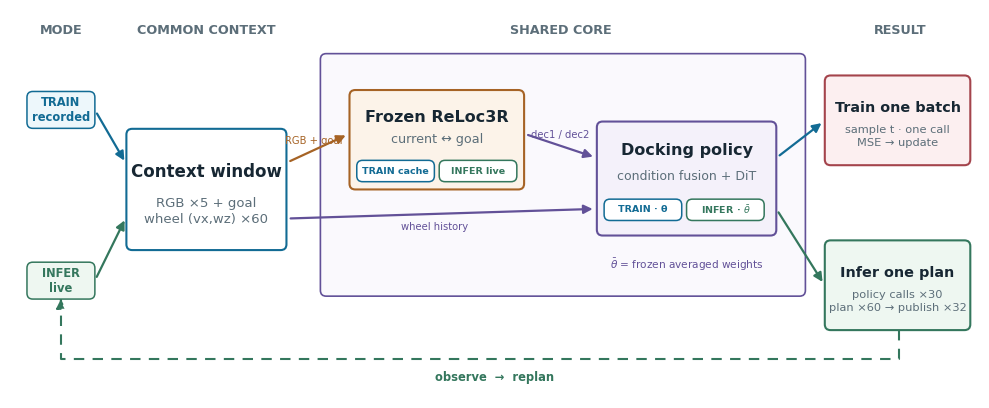

Reproduce this figure in Python.
#!/usr/bin/env python3
"""Render the shared-core, overlap-checked VoDOCK paper figure."""

from dataclasses import dataclass
from itertools import combinations
from pathlib import Path

import matplotlib

matplotlib.use("Agg")
import matplotlib.pyplot as plt
from matplotlib import font_manager as fm
from matplotlib.patches import FancyArrowPatch, FancyBboxPatch


W, H = 2000, 800
INK, MUTED = "#172733", "#5C6E79"
TRAIN, TRAIN_BG = "#126B94", "#EDF7FB"
LIVE, LIVE_BG = "#34775D", "#EEF7F1"
REL, REL_BG = "#A66325", "#FCF3E9"
SHARED, SHARED_BG = "#625198", "#F4F1FA"
LOSS, LOSS_BG = "#A4444C", "#FCEFF0"
CORE_BG = "#FAF9FD"
FONT = fm.FontProperties(fname="/usr/share/fonts/truetype/dejavu/DejaVuSans.ttf")
FONT_B = fm.FontProperties(fname="/usr/share/fonts/truetype/dejavu/DejaVuSans-Bold.ttf")


@dataclass
class TextGroup:
    name: str
    patch: FancyBboxPatch
    texts: tuple


def rounded_patch(ax, x, y, w, h, edge, face, linewidth=1.5, zorder=2):
    patch = FancyBboxPatch(
        (x, y), w, h,
        boxstyle="round,pad=0.01,rounding_size=12",
        linewidth=linewidth,
        edgecolor=edge,
        facecolor=face,
        zorder=zorder,
    )
    ax.add_patch(patch)
    return patch


def add_card(
    ax, x, y, w, h, title, detail, edge, face, groups, labels,
    title_size=11.5, detail_size=9.2,
    title_frac=0.36, detail_frac=0.68,
):
    patch = rounded_patch(ax, x, y, w, h, edge, face)
    title_y = y + h * title_frac
    detail_y = y + h * detail_frac
    title_text = ax.text(
        x + w / 2, title_y, title,
        ha="center", va="center",
        fontproperties=FONT_B, fontsize=title_size, color=INK, zorder=5,
    )
    detail_text = ax.text(
        x + w / 2, detail_y, detail,
        ha="center", va="center",
        fontproperties=FONT, fontsize=detail_size, color=MUTED,
        linespacing=1.35, zorder=5,
    )
    groups.append(TextGroup(title, patch, (title_text, detail_text)))
    labels.extend((title_text, detail_text))
    return patch


def add_tag(
    ax, x, y, w, h, label, edge, face, groups, labels,
    fontsize=7.5, text_color=None,
):
    patch = rounded_patch(ax, x, y, w, h, edge, face, linewidth=1.1, zorder=6)
    item = ax.text(
        x + w / 2, y + h / 2, label,
        ha="center", va="center",
        fontproperties=FONT_B, fontsize=fontsize,
        color=text_color or edge, linespacing=1.2, zorder=7,
    )
    groups.append(TextGroup(label, patch, (item,)))
    labels.append(item)
    return patch


def add_text(ax, labels, *args, **kwargs):
    item = ax.text(*args, **kwargs)
    labels.append(item)
    return item


def arrow(ax, x1, y1, x2, y2, color, dashed=False, zorder=4):
    patch = FancyArrowPatch(
        (x1, y1), (x2, y2),
        arrowstyle="-|>", mutation_scale=13,
        linewidth=1.6, color=color,
        linestyle=(0, (5, 4)) if dashed else "-",
        shrinkA=3, shrinkB=3, zorder=zorder,
    )
    ax.add_patch(patch)
    return patch


def validate_layout(fig, groups, labels):
    """Reject text outside its card and all label-to-label collisions."""
    fig.canvas.draw()
    renderer = fig.canvas.get_renderer()
    errors = []

    for group in groups:
        outer = group.patch.get_window_extent(renderer).padded(-3)
        for item in group.texts:
            inner = item.get_window_extent(renderer)
            if (
                inner.x0 < outer.x0
                or inner.x1 > outer.x1
                or inner.y0 < outer.y0
                or inner.y1 > outer.y1
            ):
                errors.append(f"text outside '{group.name}': {item.get_text()!r}")

    for first, second in combinations(labels, 2):
        a = first.get_window_extent(renderer).padded(2)
        b = second.get_window_extent(renderer).padded(2)
        if a.overlaps(b):
            errors.append(
                f"label collision: {first.get_text()!r} <> {second.get_text()!r}"
            )

    if errors:
        raise RuntimeError("Layout validation failed:\n  " + "\n  ".join(errors))


def draw(out_dir=Path("docs/figures")):
    out_dir = Path(out_dir)
    out_dir.mkdir(parents=True, exist_ok=True)

    fig, ax = plt.subplots(figsize=(10.0, 4.0))
    fig.subplots_adjust(left=0.015, right=0.985, top=0.985, bottom=0.015)
    ax.set_xlim(0, W)
    ax.set_ylim(0, H)
    ax.invert_yaxis()
    ax.axis("off")
    fig.patch.set_facecolor("white")
    groups, labels = [], []

    # Section headers.
    for x, label in (
        (105, "MODE"),
        (405, "COMMON CONTEXT"),
        (1135, "SHARED CORE"),
        (1835, "RESULT"),
    ):
        add_text(
            ax, labels, x, 42, label,
            ha="center", va="center",
            fontproperties=FONT_B, fontsize=9.2, color=MUTED, zorder=8,
        )

    # Mode-specific sources feed one shared input contract.
    add_tag(
        ax, 35, 168, 140, 76, "TRAIN\nrecorded",
        TRAIN, TRAIN_BG, groups, labels, fontsize=8.3,
    )
    add_tag(
        ax, 35, 520, 140, 76, "INFER\nlive",
        LIVE, LIVE_BG, groups, labels, fontsize=8.3,
    )

    add_card(
        ax, 240, 245, 330, 250,
        "Context window", "RGB ×5 + goal\nwheel (vx,wz) ×60",
        TRAIN, "#FFFFFF", groups, labels,
        title_size=12.0, detail_size=9.5,
    )

    # One shared frozen visual module and one shared learned policy.
    rounded_patch(ax, 640, 90, 1000, 500, SHARED, CORE_BG, linewidth=1.2, zorder=0)

    add_card(
        ax, 700, 165, 360, 205,
        "Frozen ReLoc3R", "current ↔ goal",
        REL, REL_BG, groups, labels,
        title_size=11.5, detail_size=9.2,
        title_frac=0.28, detail_frac=0.50,
    )
    add_tag(
        ax, 715, 310, 160, 44, "TRAIN cache",
        TRAIN, "#FFFFFF", groups, labels, fontsize=6.8,
    )
    add_tag(
        ax, 885, 310, 160, 44, "INFER live",
        LIVE, "#FFFFFF", groups, labels, fontsize=6.8,
    )

    add_card(
        ax, 1210, 230, 370, 235,
        "Docking policy", "condition fusion + DiT",
        SHARED, SHARED_BG, groups, labels,
        title_size=11.5, detail_size=9.0,
        title_frac=0.25, detail_frac=0.48,
    )
    add_tag(
        ax, 1225, 390, 160, 44, "TRAIN · θ",
        TRAIN, "#FFFFFF", groups, labels, fontsize=6.8,
    )
    add_tag(
        ax, 1395, 390, 160, 44, r"INFER · $\bar{\theta}$",
        LIVE, "#FFFFFF", groups, labels, fontsize=6.8,
    )
    add_text(
        ax, labels, 1395, 525, r"$\bar{\theta}$ = frozen averaged weights",
        ha="center", va="center",
        fontproperties=FONT, fontsize=7.6, color=SHARED, zorder=8,
    )

    # Shared input branches: images use ReLoc3R; wheel history bypasses it.
    arrow(ax, 175, 206, 240, 318, TRAIN)
    arrow(ax, 175, 558, 240, 426, LIVE)
    arrow(ax, 570, 315, 700, 255, REL)
    arrow(ax, 1060, 255, 1210, 305, SHARED)
    arrow(ax, 570, 430, 1210, 410, SHARED)

    add_text(
        ax, labels, 626, 270, "RGB + goal",
        ha="center", va="center",
        fontproperties=FONT, fontsize=7.2, color=REL, zorder=8,
    )
    add_text(
        ax, labels, 875, 447, "wheel history",
        ha="center", va="center",
        fontproperties=FONT, fontsize=7.2, color=SHARED, zorder=8,
    )
    add_text(
        ax, labels, 1135, 258, "dec1 / dec2",
        ha="center", va="center",
        fontproperties=FONT, fontsize=7.2, color=SHARED, zorder=8,
    )

    # Only the objective/execution path differs after the shared architecture.
    add_card(
        ax, 1680, 135, 300, 185,
        "Train one batch", "sample t · one call\nMSE → update",
        LOSS, LOSS_BG, groups, labels,
        title_size=10.4, detail_size=8.2,
    )
    add_card(
        ax, 1680, 475, 300, 185,
        "Infer one plan", "policy calls ×30\nplan ×60 → publish ×32",
        LIVE, LIVE_BG, groups, labels,
        title_size=10.4, detail_size=8.2,
    )
    arrow(ax, 1580, 305, 1680, 228, TRAIN)
    arrow(ax, 1580, 410, 1680, 568, LIVE)

    # Closed-loop execution returns to the live input.
    loop_y = 720
    ax.plot(
        [1832, 1832, 105, 105],
        [660, loop_y, loop_y, 606],
        color=LIVE, lw=1.5, ls=(0, (5, 4)), zorder=1,
    )
    arrow(ax, 105, 606, 105, 596, LIVE, dashed=True, zorder=2)
    add_text(
        ax, labels, W / 2, 758, "observe  →  replan",
        ha="center", va="center",
        fontproperties=FONT_B, fontsize=8.3, color=LIVE, zorder=8,
    )

    validate_layout(fig, groups, labels)

    stem = out_dir / "vodock_train_inference_paper"
    fig.savefig(
        stem.with_suffix(".png"), dpi=240,
        bbox_inches="tight", pad_inches=0.10, facecolor="white",
    )
    fig.savefig(
        stem.with_suffix(".pdf"),
        bbox_inches="tight", pad_inches=0.10, facecolor="white",
        metadata={"CreationDate": None, "ModDate": None},
    )
    plt.close(fig)
    return stem.with_suffix(".png"), stem.with_suffix(".pdf")


if __name__ == "__main__":
    outputs = draw()
    print("layout validation: PASS")
    for output in outputs:
        print(output)
